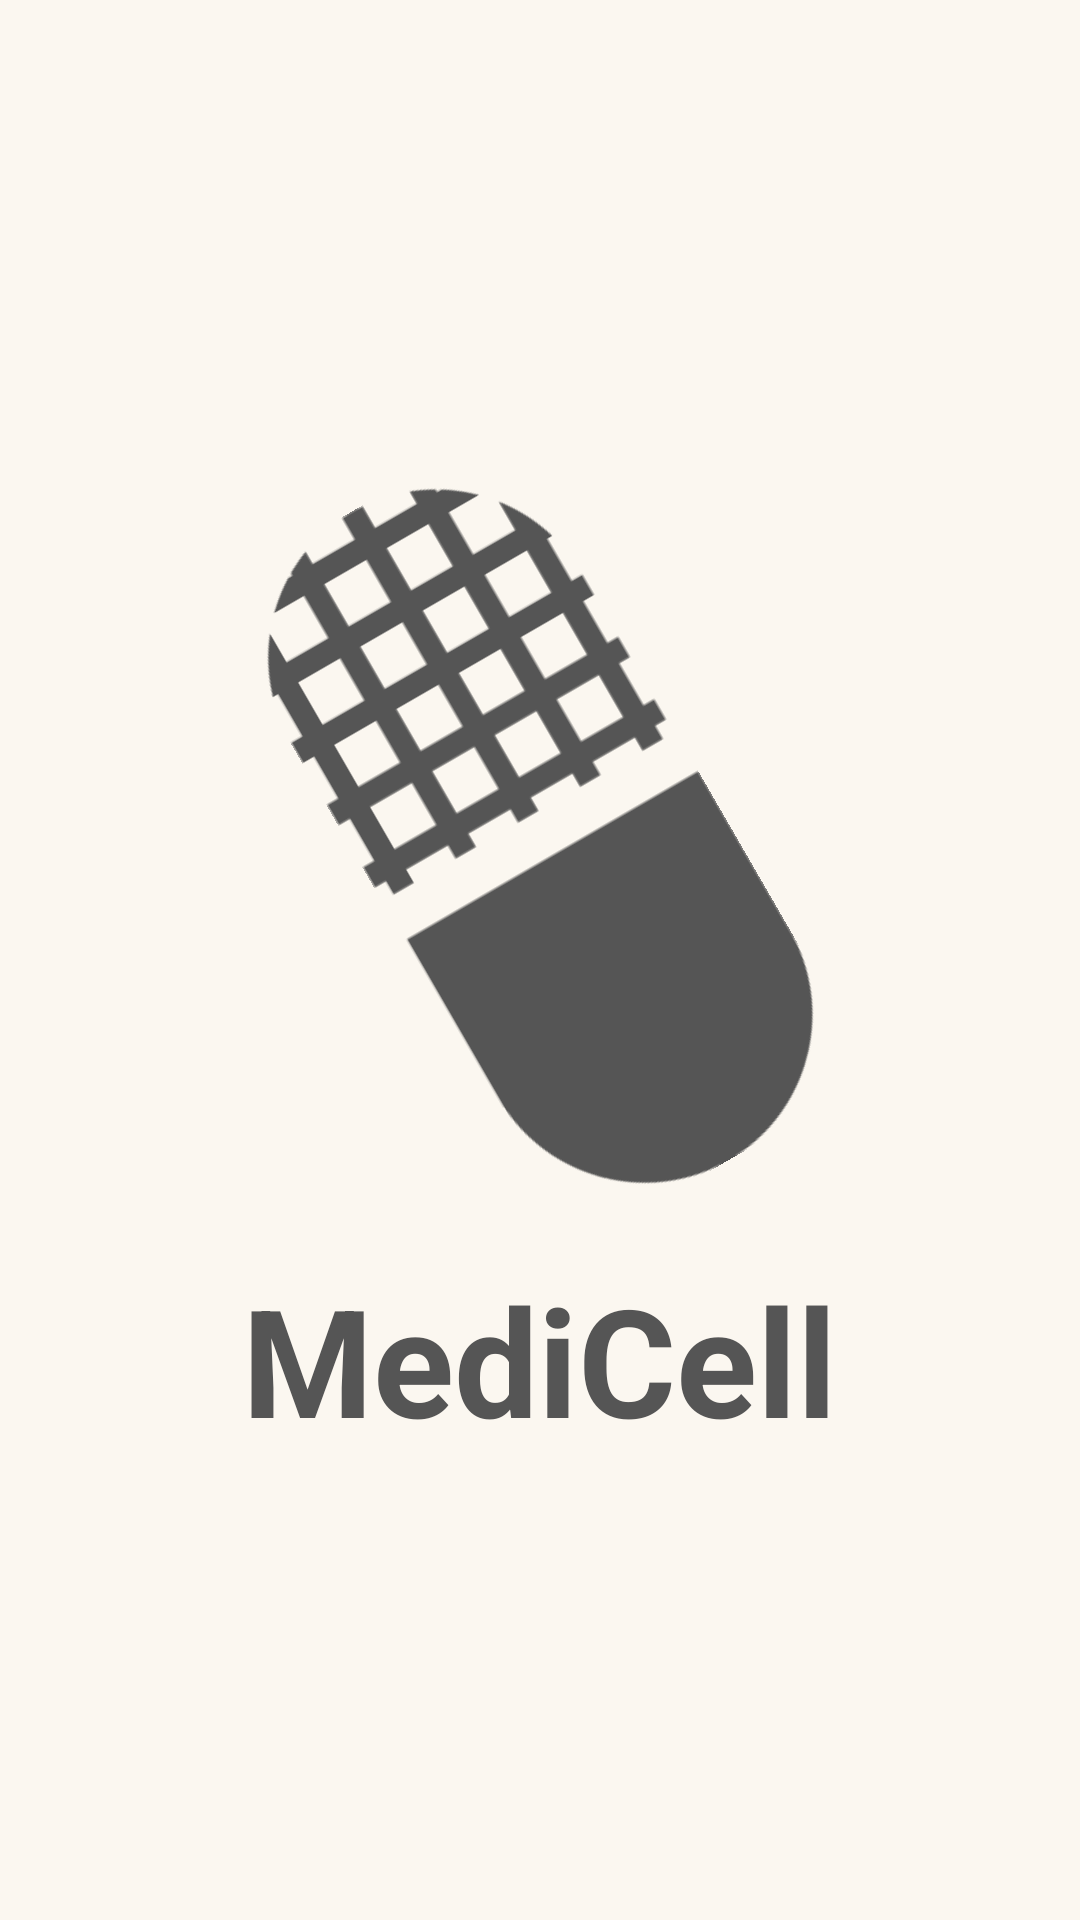

Here is an Android app screen rendered from its layout file. Give the layout XML and the strings, colors and styles it references.
<!-- AndroidManifest.xml: activity theme Theme.Medicell -->
<!-- res/layout/activity_main.xml -->
<?xml version="1.0" encoding="utf-8"?>
<androidx.constraintlayout.widget.ConstraintLayout xmlns:android="http://schemas.android.com/apk/res/android"
    xmlns:app="http://schemas.android.com/apk/res-auto"
    xmlns:tools="http://schemas.android.com/tools"
    android:id="@+id/main"
    android:layout_width="match_parent"
    android:layout_height="match_parent"
    tools:context=".MainActivity"
    android:background="@color/baseBeige">

    <LinearLayout
        android:id="@+id/logo_group"
        android:layout_width="wrap_content"
        android:layout_height="wrap_content"
        android:orientation="vertical"
        android:gravity="center_horizontal"
        app:layout_constraintTop_toTopOf="parent"
        app:layout_constraintBottom_toBottomOf="parent"
        app:layout_constraintStart_toStartOf="parent"
        app:layout_constraintEnd_toEndOf="parent">

        
        <ImageView
            android:id="@+id/logo"
            android:layout_width="250dp"
            android:layout_height="250dp"
            android:src="@drawable/logo"
            android:rotation="-30"
             />

        
        <TextView
            android:id="@+id/app_name"
            android:layout_width="wrap_content"
            android:layout_height="wrap_content"
            android:text="MediCell"
            android:textColor="@color/baseDarkgray"
            android:textSize="50sp"
            android:textStyle="bold"
            android:layout_marginTop="16dp"/>

    </LinearLayout>
</androidx.constraintlayout.widget.ConstraintLayout>
<!-- resources referenced by this layout -->
<resources>
  <color name="baseBeige">#FBF7F0</color>
  <color name="baseDarkgray">#555555</color>
  <!-- drawable logo: png bitmap (drawable, 4315 bytes) -->
  <style name="Theme.Medicell" parent="Theme.AppCompat.DayNight.NoActionBar">
          <item name="colorPrimary">@color/purple_500</item>
          <item name="colorPrimaryDark">@color/purple_700</item>
          <item name="colorAccent">@color/teal_200</item>
      </style>
  <color name="purple_500">#FF6200EE</color>
  <color name="purple_700">#FF3700B3</color>
  <color name="teal_200">#FF03DAC5</color>
</resources>
